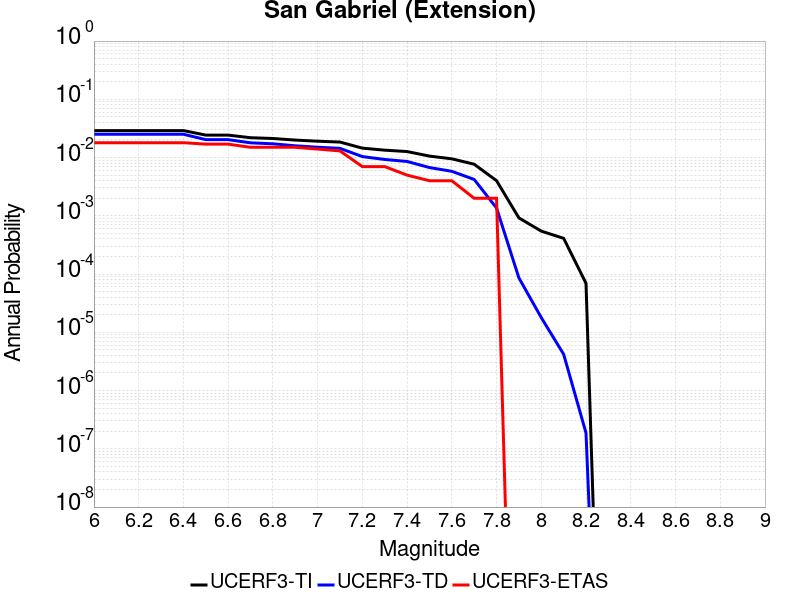

The table this chart was drawn from, first rows:
Magnitude, UCERF3-TI Prob, UCERF3-TD Prob, UCERF3-ETAS Prob
6.0, 0.02904, 0.02512, 0.018
6.1, 0.02904, 0.02512, 0.018
6.2, 0.02904, 0.02512, 0.018
6.3, 0.02904, 0.02512, 0.018
6.4, 0.02904, 0.02512, 0.018
6.5, 0.02429, 0.02031, 0.017
6.6, 0.02429, 0.02031, 0.017
6.7, 0.02192, 0.0179, 0.015
6.8, 0.02126, 0.01723, 0.015
6.9, 0.01996, 0.01592, 0.015
7.0, 0.01909, 0.01504, 0.014
7.1, 0.01845, 0.01438, 0.013
7.2, 0.01452, 0.0104, 0.007
7.3, 0.01339, 0.009271, 0.007
7.4, 0.01268, 0.008575, 0.005
7.5, 0.0106, 0.006737, 0.004
7.6, 0.009517, 0.005807, 0.004
7.7, 0.007686, 0.004212, 0.002
7.8, 0.004008, 0.001362, 0.002
7.9, 9.2031504E-4, 8.588897E-5, 0.0
8.0, 5.4581946E-4, 1.7881923E-5, 0.0
8.1, 4.1085924E-4, 4.20162E-6, 0.0
8.2, 6.9480135E-5, 1.8675294E-7, 0.0
